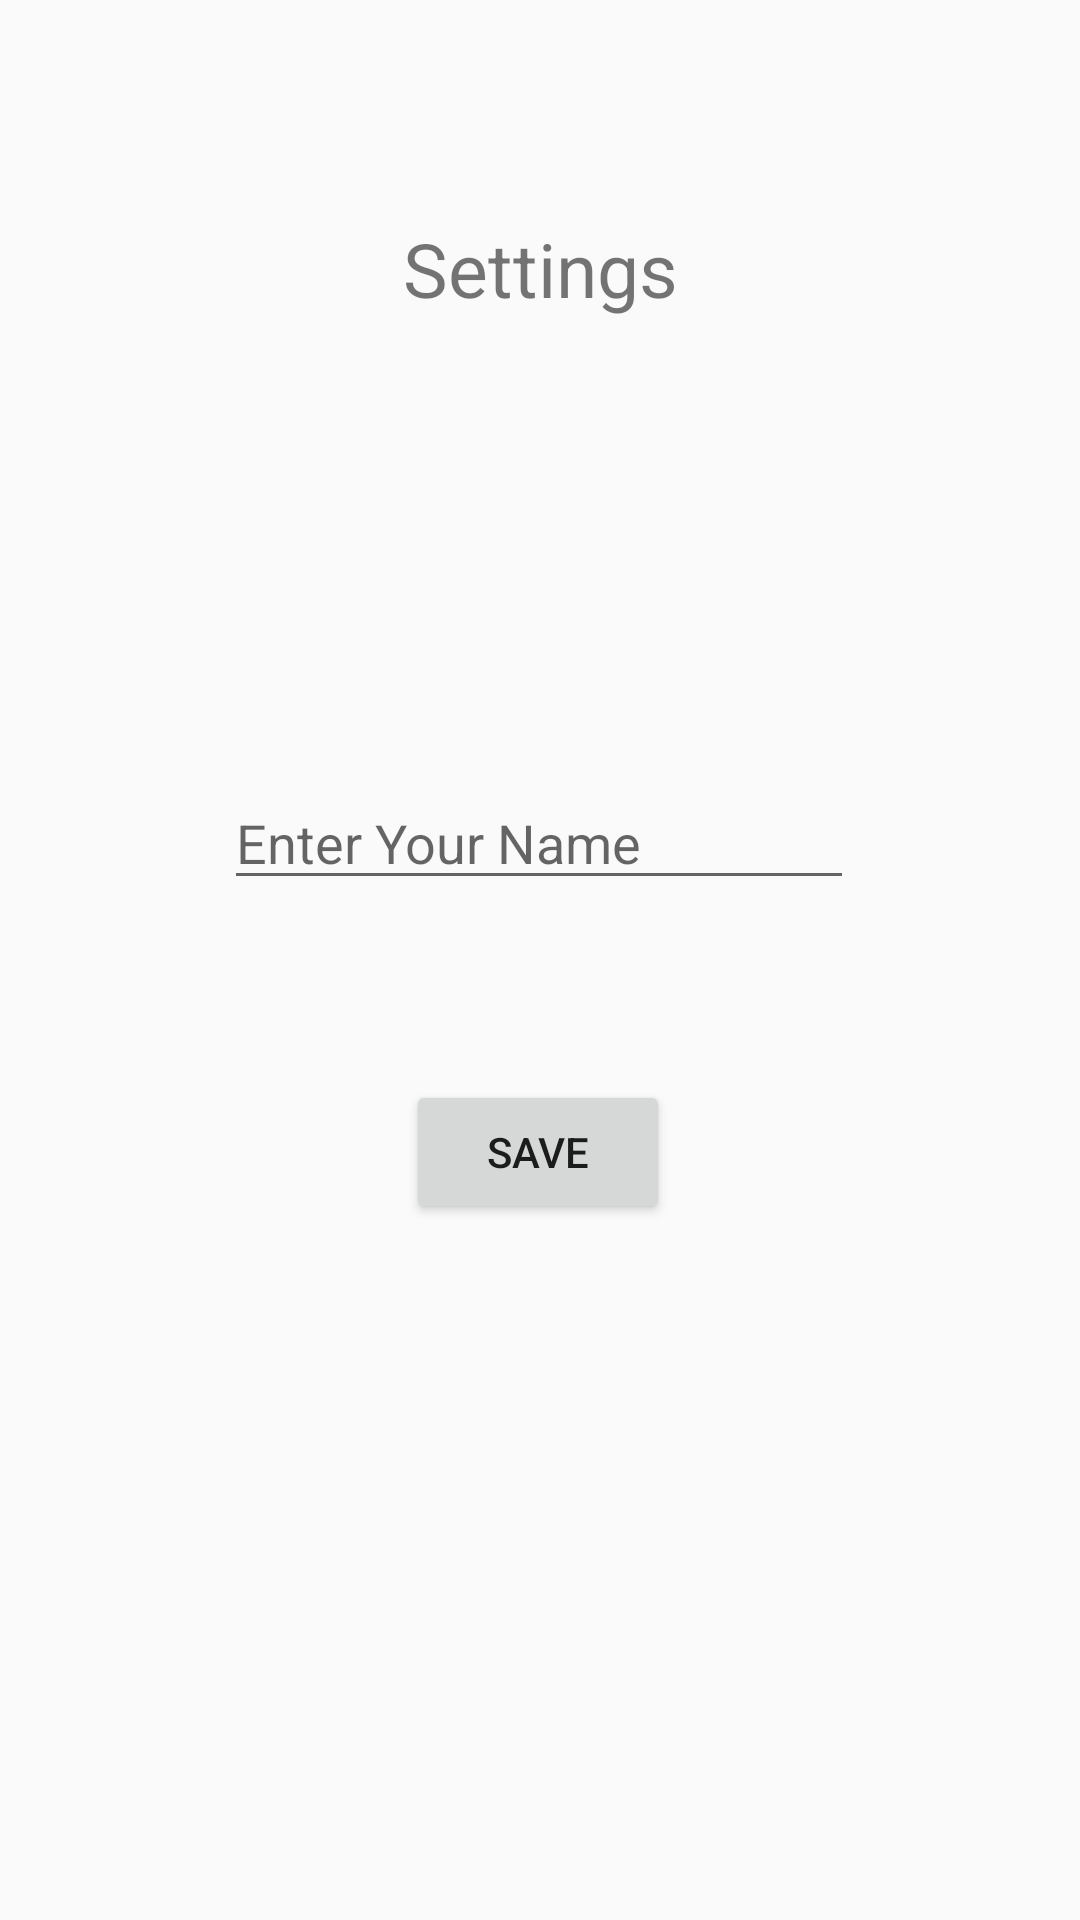

Layout XML and referenced resources for this Android screen:
<!-- AndroidManifest.xml: application theme Theme.Taskmaster -->
<!-- res/layout/activity_settings.xml -->
<?xml version="1.0" encoding="utf-8"?>

<android.support.constraint.ConstraintLayout xmlns:android="http://schemas.android.com/apk/res/android"
    xmlns:app="http://schemas.android.com/apk/res-auto"
    xmlns:tools="http://schemas.android.com/tools"
    android:layout_width="match_parent"
    android:layout_height="match_parent"
    tools:context=".Settings">

    <TextView
        android:id="@+id/textView7"
        android:layout_width="139dp"
        android:layout_height="65dp"
        android:gravity="center"
        android:text="Settings"
        android:textSize="25dp"
        app:layout_constraintBottom_toTopOf="@+id/editTextTextPersonName3"
        app:layout_constraintEnd_toEndOf="parent"
        app:layout_constraintStart_toStartOf="parent"
        app:layout_constraintTop_toTopOf="parent"
        app:layout_constraintVertical_bias="0.295" />

    <EditText
        android:id="@+id/editTextTextPersonName3"
        android:layout_width="wrap_content"
        android:layout_height="wrap_content"
        android:layout_marginBottom="340dp"
        android:ems="10"
        android:hint="Enter Your Name"
        android:inputType="textPersonName"
        app:layout_constraintBottom_toBottomOf="parent"
        app:layout_constraintEnd_toEndOf="parent"
        app:layout_constraintHorizontal_bias="0.497"
        app:layout_constraintStart_toStartOf="parent"
        tools:ignore="MissingConstraints" />

    <Button
        android:id="@+id/button4"
        android:layout_width="wrap_content"
        android:layout_height="wrap_content"
        android:layout_marginTop="60dp"
        android:onClick="getName"
        android:text="Save"
        app:layout_constraintEnd_toEndOf="parent"
        app:layout_constraintHorizontal_bias="0.498"
        app:layout_constraintStart_toStartOf="parent"
        app:layout_constraintTop_toBottomOf="@+id/editTextTextPersonName3" />
</android.support.constraint.ConstraintLayout>
<!-- resources referenced by this layout -->
<resources>
  <style name="Theme.Taskmaster" parent="Theme.AppCompat.Light.DarkActionBar">
          
          <item name="colorPrimary">@color/purple_500</item>
          <item name="colorPrimaryDark">@color/purple_700</item>
          <item name="colorAccent">@color/teal_200</item>
          
      </style>
  <!-- not gathered from this repository: default colours our renderer supplied (Android Studio template values) -->
  <color name="purple_500">#FF6200EE</color>
  <color name="purple_700">#FF3700B3</color>
  <color name="teal_200">#FF03DAC5</color>
</resources>
